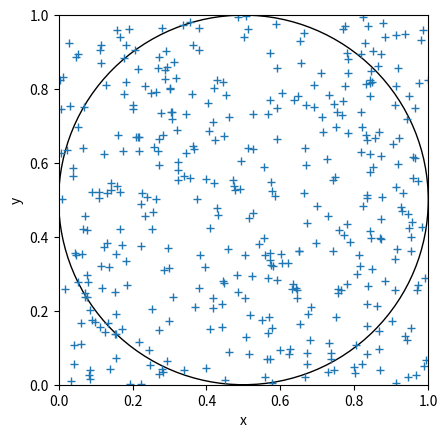

The matplotlib source for this figure:
#The following code is a code sample that demonstrates a Monte Carlo simulation.
#The code highlights the classic example of estimating the value of pi by comparing
#the number of events that happen within a square to the number of events within a circle
#contained in the square and also bounded by the square.  The trial demonstrated by
#the figure gave an estimate of pi = 3.12.  This pi estimate will fluctuate a bit with each trial run.




#Numeric Python library for random number generation.
import numpy as np

#Import the plotting tools from matplotlib
from matplotlib import pyplot as plt




#Number of random point samples to be pulled from the uniform distribution.
sample_size = 400



#X axis and corresponding y-axis values for multiple samples pulled
#from a continuous uniform distribution between 0 and 1.
x_axis = np.random.random_sample(sample_size)
y_axis = np.random.random_sample(sample_size)



#Location of the center and radius of the circle.
xc,yc = 0.5, 0.5
r = 0.5



#Calculate the distance squared of each randomly generated point from the center of the circle.
d_squared = (x_axis - xc)**2 + (y_axis - yc)**2



#Find the indices of the randomly generated points that fall within or on the circle.
points_in_circle = np.where(d_squared <= r**2)



#Convert the indices tuple to a 1D array of data.
points_in_circle =np.array(points_in_circle)



#Calculate the number of points that fall in or on the circle contained within a square.
number_circle_points = (points_in_circle.size)



#State the number of points contained in the entire bounding square.
number_square_points = sample_size



#Calculate an estimate of pi by using the ratio of circle points to square points.  This is equivalent to
#taking an estimate of the ratio of the circle area to the square area.  The result should
#be fairly close to pi/4.  So the ratio is multiplied by 4 to get this estimate.
pi_estimate = (number_circle_points/number_square_points)*4



#Set up a figure to display the Monte Carlo simulation
fig = plt.figure()



#The figure will include a circle, so set up a subplot to overlay the circle on the screen.
ax = fig.add_subplot(1, 1, 1)



#Plot the random events landing in the square as plus signs showning there location.
#Label the axes as x and y.
plt.plot(x_axis,y_axis, '+')
plt.xlabel('x'), plt.ylabel('y')



#Set the axis limits to between 0 and 1.
plt.axis([0,1,0,1])



#Set the axes to be equal length and shown in box format using 'Get Current Axes' (gca).
plt.gca().set_aspect('equal', adjustable='box')



#Draw the new axes on the plot.
plt.draw()



#Create a circle centered at x,y = (0.5,0.5), with a radius of 0.5.  Make the circle edge
#black and make sure the circle is unfilled.
circ = plt.Circle((xc,yc), r, color='k', fill=False)



#Add the circle to the plot
ax.add_patch(circ)



#Show the plot.
plt.show()



#Print the estimate of pi determined from this simulation.
print(pi_estimate)




